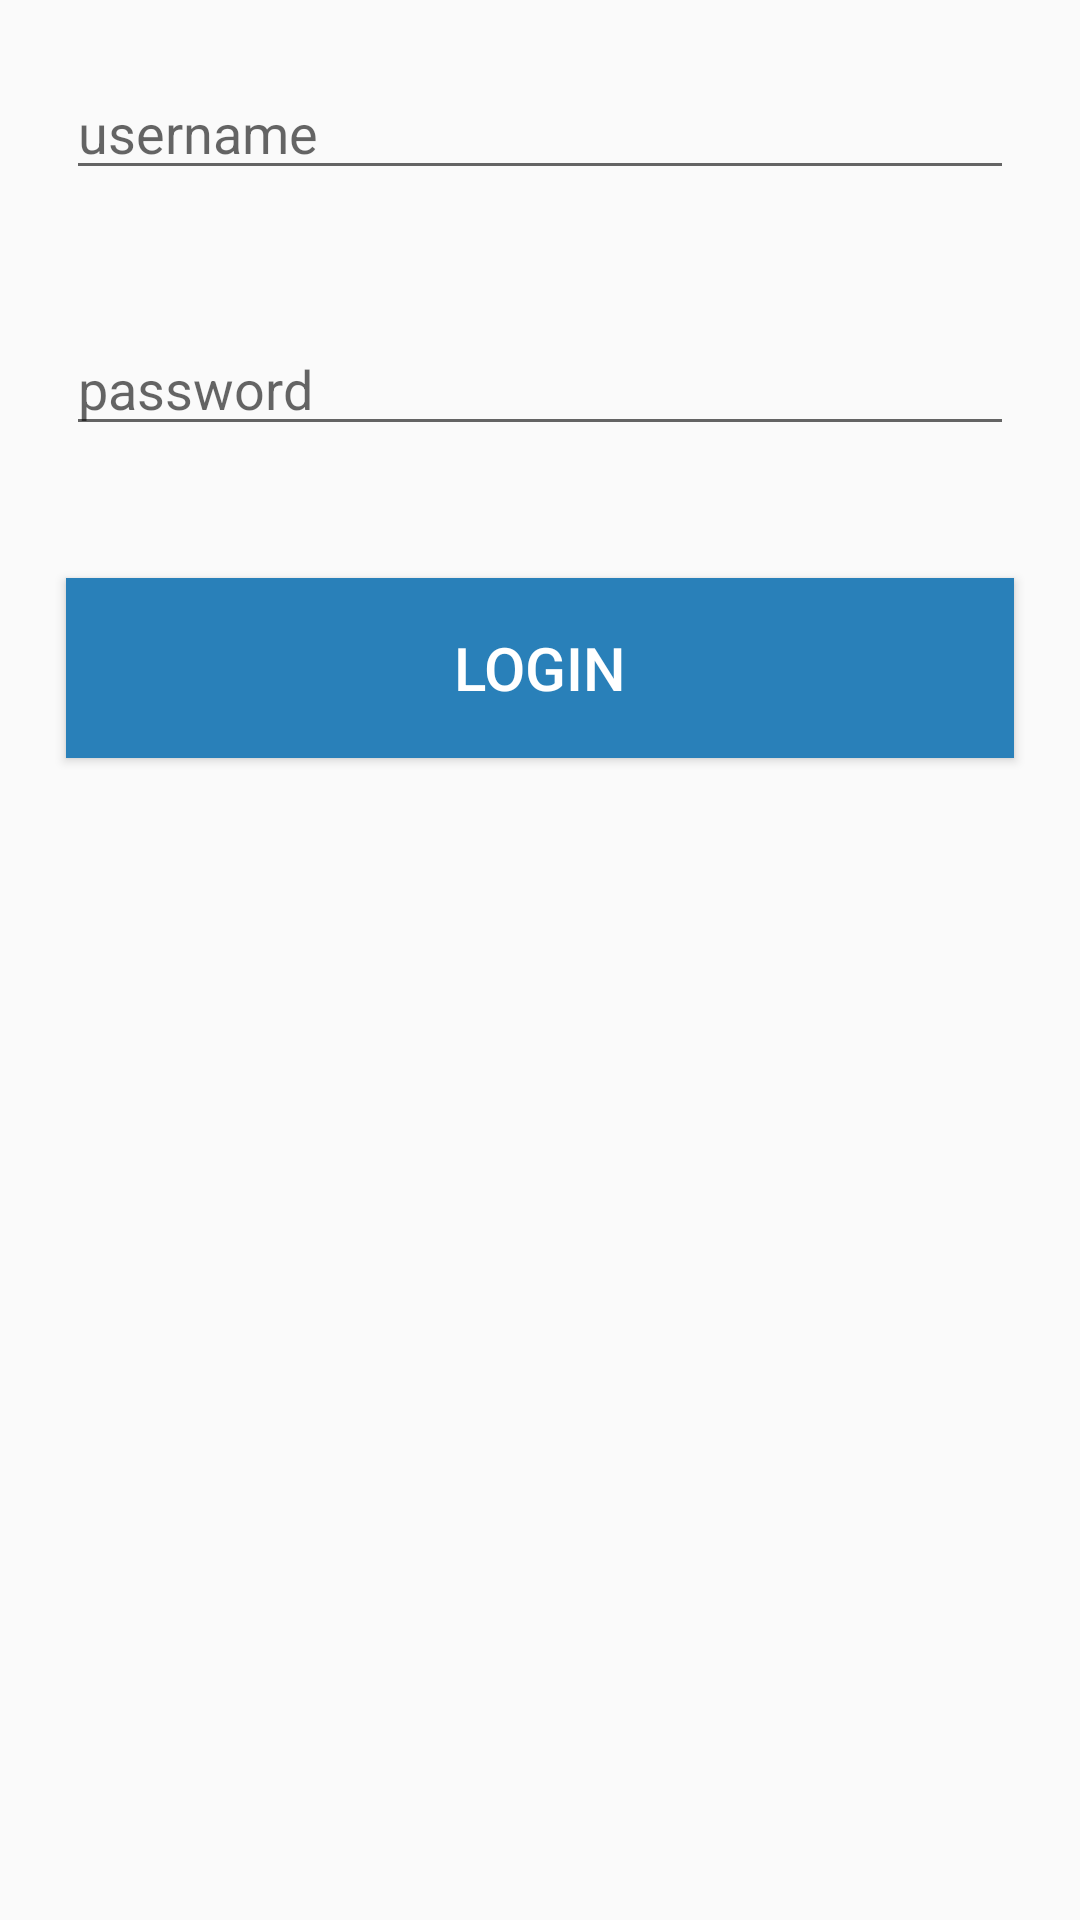

Write the Android layout XML for this screen, with the resource values it uses.
<!-- AndroidManifest.xml: application theme ADFMaterialTheme -->
<!-- res/layout/fragment_login.xml -->
<?xml version="1.0" encoding="utf-8"?>
<FrameLayout
    xmlns:android="http://schemas.android.com/apk/res/android"
    android:layout_width="wrap_content"
    android:layout_height="wrap_content">
        <RelativeLayout
            xmlns:android="http://schemas.android.com/apk/res/android"
            android:orientation="vertical"
            android:id="@+id/login_main_view"
            android:layout_width="match_parent"
            android:layout_height="match_parent"
            android:visibility="visible">
            <EditText
                android:layout_margin="@dimen/small_margin"
                android:layout_width="fill_parent"
                android:layout_height="wrap_content"
                android:layout_gravity="center_horizontal"
                android:capitalize="none"
                android:imeOptions="actionNext"
                android:inputType="textNoSuggestions|textVisiblePassword"
                android:hint="@string/username_hint"
                android:id="@+id/username_text_input"
                android:contentDescription="Username Input Field">
            </EditText>
            <EditText
                android:layout_below="@+id/username_text_input"
                android:layout_height="wrap_content"
                android:layout_margin="@dimen/small_margin"
                android:layout_width="fill_parent"
                android:id="@+id/password_text_input"
                android:layout_gravity="center_horizontal"
                android:capitalize="none"
                android:inputType="textPassword"
                android:imeOptions="actionDone"
                android:hint="@string/password_hint"
                android:contentDescription="Password Input Field"/>

            <Button
                android:layout_below="@+id/password_text_input"
                android:layout_margin="@dimen/small_margin"
                style="@style/ADFButton"
                android:layout_width="fill_parent"
                android:layout_height="@dimen/Large_button_height"
                android:id="@+id/login_button"
                android:textSize="@dimen/small_font_size"
                android:text="@string/login_button_title"
                android:contentDescription="Login Button"/>
        </RelativeLayout>
    <RelativeLayout
        android:layout_width="match_parent"
        android:layout_height="match_parent"
        android:id="@+id/login_alt_view"
        android:visibility="gone">
        <TextView
            android:id="@+id/login_alt_message_textView"
            android:layout_width="match_parent"
            android:layout_height="wrap_content"
            android:layout_marginTop="@dimen/large_margin"
            style="@style/ADFLargeHeadline"
            android:textStyle="bold"
            android:text="@string/placeholder"
            android:contentDescription="Alt Message"/>
        <Button
            android:layout_width="match_parent"
            android:layout_margin="@dimen/small_margin"
            style="@style/ADFButton.Center_Horizontal"
            android:layout_height="@dimen/Large_button_height"
            android:layout_below="@+id/login_alt_message_textView"
            android:id="@+id/alt_button"
            android:text="@string/placeholder"
            android:contentDescription="Alt Button"/>
    </RelativeLayout>
</FrameLayout>
<!-- resources referenced by this layout -->
<resources>
  <dimen name="Large_button_height">60dp</dimen>
  <dimen name="large_margin">88dp</dimen>
  <dimen name="small_font_size">20sp</dimen>
  <dimen name="small_margin">22dp</dimen>
  <string name="login_button_title">login</string>
  <string name="password_hint">password</string>
  <string name="placeholder">Placeholder Text</string>
  <string name="username_hint">username</string>
  <style name="ADFButton">
          <item name="android:minWidth">100dp</item>
          <item name="android:minHeight">40dp</item>
          <item name="android:background">@color/custom_dark_blue</item>
          <item name="android:textColor">@color/white</item>
          <item name="android:textSize">@dimen/small_font_size</item>
          <item name="android:padding">12dp</item>
      </style>
  <style name="ADFButton.Center_Horizontal" parent="ADFButton.EXT">
          <item name="android:layout_centerHorizontal">true</item>
      </style>
  <style name="ADFLargeHeadline" parent="ADFHeadLine">
          <item name="android:textSize">@dimen/large_font_size</item>
      </style>
  <style name="ADFMaterialTheme" parent="ADFMaterialTheme.Base">
  
      </style>
  <color name="custom_dark_blue">#2980b9</color>
  <color name="white">#ffffffff</color>
  <style name="ADFButton.EXT" parent="ADFButton">
  
      </style>
  <style name="ADFHeadLine">
          <item name="android:text">@string/placeholder</item>
          <item name="android:layout_centerHorizontal">true</item>
          <item name="android:gravity">center_horizontal</item>
      </style>
  <dimen name="large_font_size">30sp</dimen>
  <style name="ADFMaterialTheme.Base" parent="Theme.AppCompat.Light.NoActionBar">
          
          
          <item name="colorPrimary">@color/custom_orange</item>
          
          <item name="colorPrimaryDark">@color/custom_darker_orange</item>
          
          <item name="colorAccent">@color/custom_blue</item>
  
          <item name="android:spinnerDropDownItemStyle">
              @style/ADFSpinnerDropDownStyle
          </item>
          <item name="android:spinnerItemStyle">
              @style/ADFSpinnerItemStyle
          </item>
      </style>
  <color name="custom_orange">#FF9900</color>
  <color name="custom_darker_orange">#E47911</color>
  <color name="custom_blue">#3498db</color>
  <style name="ADFSpinnerDropDownStyle">
          <item name="android:padding">20dp</item>
          <item name="android:textSize">@dimen/large_font_size</item>
      </style>
  <style name="ADFSpinnerItemStyle">
          <item name="android:padding">10dp</item>
          <item name="android:textSize">@dimen/mid_font_size</item>
      </style>
  <dimen name="mid_font_size">24sp</dimen>
</resources>
